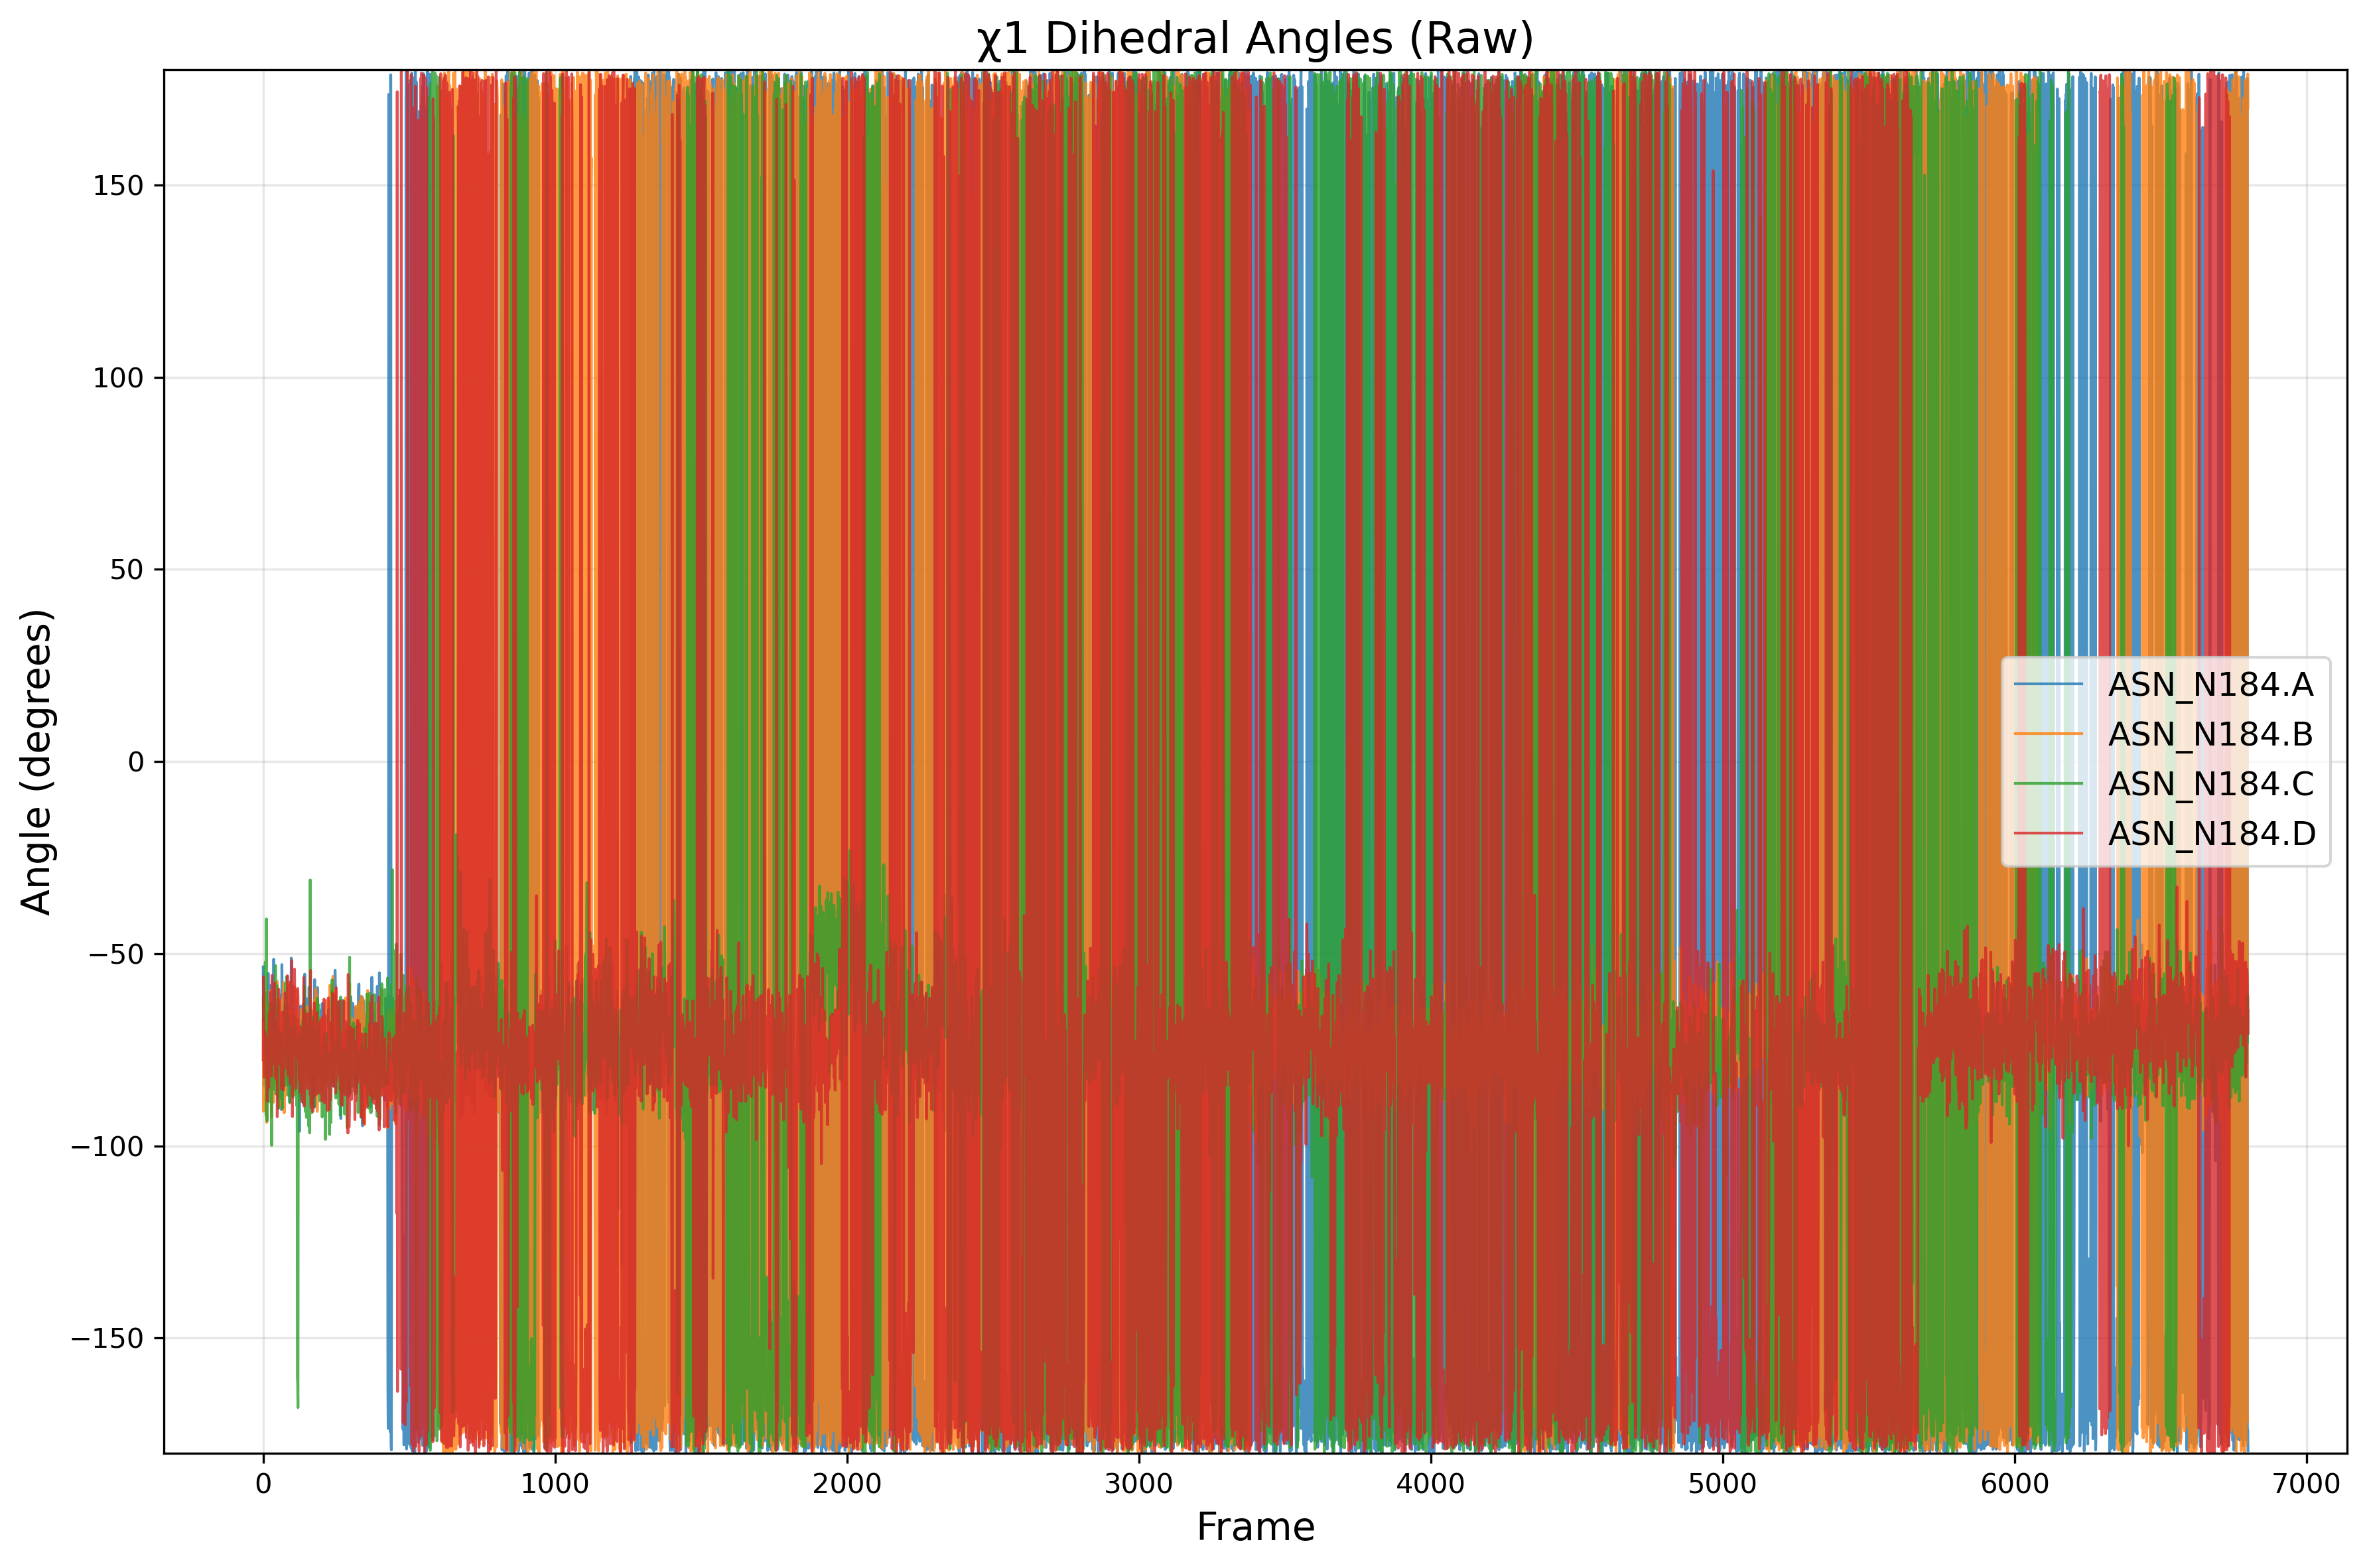

The file beside this chart, header and first rows:
frame, ASN_N184.A, ASN_N184.B, ASN_N184.C, ASN_N184.D
0, -53.43, -66.91, -61.58, -77.62
1, -73.06, -91.01, -67.63, -55.97
2, -75.9, -72.75, -67.22, -71.61
3, -84.34, -74.08, -62.66, -82.11
4, -71.07, -68.25, -63.69, -79.96
5, -72.13, -71.42, -60.76, -75.82
6, -76.25, -60.18, -57.77, -73.85
7, -72.05, -75.85, -52.19, -70.44
8, -69.51, -77.48, -74.78, -75.77
9, -68.74, -80, -60.21, -77.44
10, -65.69, -77.35, -92.05, -77.58
11, -80.98, -87.52, -40.95, -76.37
12, -65.93, -93.9, -63.53, -77.46
13, -72.15, -69.53, -93.55, -74.58
14, -71.43, -77.1, -72.05, -88.37
15, -81.69, -85.81, -64.86, -78.46
16, -78.5, -63.39, -67.38, -74.39
17, -55.11, -75.21, -68.4, -71.66
18, -79.4, -77.54, -80.59, -77.71
19, -59.98, -66.4, -63.06, -84.83
20, -61.95, -65.14, -73.98, -68.25
21, -61.53, -69.21, -79.97, -65.37
22, -70.37, -79.85, -82.8, -68.32
23, -58.26, -66.88, -82.66, -66.49
24, -73.42, -59.61, -88.57, -73.44
25, -76.33, -80.01, -78.2, -60.04
26, -79.76, -68.06, -82.44, -69.03
27, -76.25, -81.29, -67.69, -66.2
28, -77.25, -92.36, -68.45, -68.39
29, -71.53, -72.86, -99.88, -81.86
30, -75.47, -78.95, -62.87, -55.63
31, -75.56, -70, -81.89, -69.94
32, -64.1, -77.73, -73.18, -63.53
33, -74.71, -84.03, -85.41, -74.13
34, -56.74, -84.71, -77.06, -69.63
35, -72.45, -88.66, -76.71, -78.64
36, -51.42, -78.84, -76.1, -76.75
37, -77.85, -74.2, -74.65, -74.09
38, -72.5, -83.21, -83.72, -57.64
39, -72.02, -70.09, -79.27, -72.97
40, -78.07, -76.07, -79.11, -78.01
41, -67.16, -76.64, -66.63, -62.02
42, -69.67, -77.95, -53.07, -82.36
43, -72.39, -75.14, -86.51, -72.45
44, -78.97, -73.18, -84.06, -75.99
45, -78.88, -75.21, -81.83, -77.83
46, -77.08, -68.5, -70.61, -73.29
47, -74.46, -69.84, -69.95, -67.53
48, -79.31, -57.2, -58.37, -92.42
49, -82.47, -64.71, -69.83, -80.61
50, -67.62, -82.55, -72.16, -68.72
51, -63.1, -85.72, -85.4, -71.75
52, -67.81, -66.93, -90.28, -70.78
53, -63.75, -71.05, -73.97, -59.22
54, -87.15, -77.02, -80.33, -70.23
55, -62.66, -70.83, -80, -60.58
56, -82.06, -90.01, -85.32, -78.7
57, -76.46, -76.14, -70.41, -76.68
58, -80.22, -67.39, -76.15, -77.97
59, -85.22, -61.81, -72.76, -72.76
... 6,740 more rows
